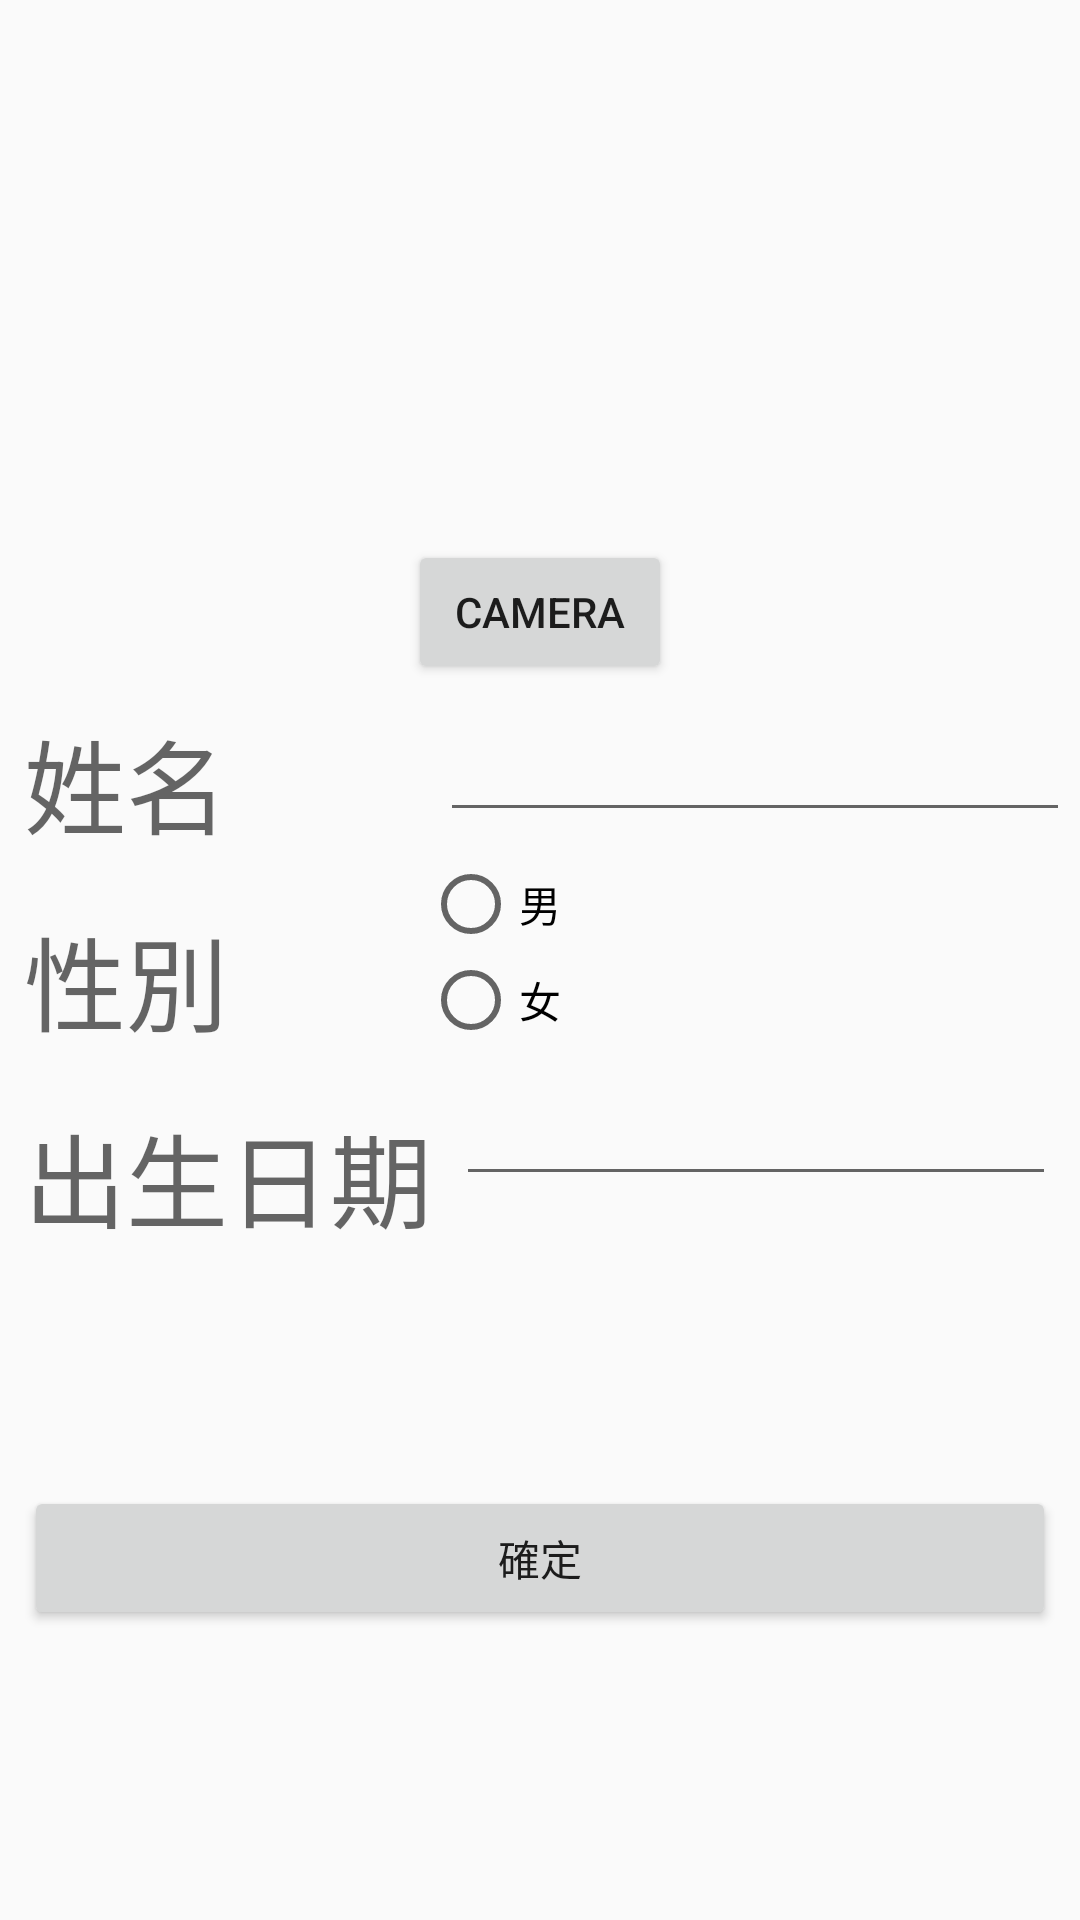

Produce the Android XML layout that renders to this screen, including the resource entries it uses.
<!-- AndroidManifest.xml: application theme babydiary -->
<!-- res/layout/activity_main.xml -->
<?xml version="1.0" encoding="utf-8"?>
<android.support.constraint.ConstraintLayout xmlns:android="http://schemas.android.com/apk/res/android"
    xmlns:app="http://schemas.android.com/apk/res-auto"
    xmlns:tools="http://schemas.android.com/tools"
    android:layout_width="match_parent"
    android:layout_height="match_parent"
    tools:context="com.example.student.babydiary.MainActivity">

    <ImageView
        android:id="@+id/imageView"
        android:layout_width="0dp"
        android:layout_height="168dp"
        android:layout_marginEnd="8dp"
        android:layout_marginStart="8dp"
        android:layout_marginTop="4dp"
        android:visibility="visible"
        app:layout_constraintEnd_toEndOf="parent"
        app:layout_constraintHorizontal_bias="0.0"
        app:layout_constraintStart_toStartOf="parent"
        app:layout_constraintTop_toTopOf="parent"
        app:srcCompat="@drawable/a" />

    <TextView
        android:id="@+id/main_name"
        android:layout_width="135dp"
        android:layout_height="wrap_content"
        android:layout_marginStart="8dp"
        android:layout_marginTop="8dp"
        android:text="姓名"
        android:textAppearance="@style/TextAppearance.AppCompat.Display1"
        app:layout_constraintStart_toStartOf="parent"
        app:layout_constraintTop_toBottomOf="@+id/button2" />

    <TextView
        android:id="@+id/main_sex"
        android:layout_width="135dp"
        android:layout_height="wrap_content"
        android:layout_marginStart="8dp"
        android:layout_marginTop="16dp"
        android:text="性別"
        android:textAppearance="@style/TextAppearance.AppCompat.Display1"
        app:layout_constraintStart_toStartOf="parent"
        app:layout_constraintTop_toBottomOf="@+id/main_name" />

    <TextView
        android:id="@+id/main_bday"
        android:layout_width="wrap_content"
        android:layout_height="wrap_content"
        android:layout_marginStart="8dp"
        android:layout_marginTop="16dp"
        android:text="出生日期"
        android:textAppearance="@style/TextAppearance.AppCompat.Display1"
        app:layout_constraintStart_toStartOf="parent"
        app:layout_constraintTop_toBottomOf="@+id/main_sex" />

    <EditText
        android:id="@+id/editText_name"
        android:layout_width="wrap_content"
        android:layout_height="wrap_content"
        android:layout_marginEnd="8dp"
        android:layout_marginStart="8dp"
        android:layout_marginTop="8dp"
        android:ems="10"
        android:inputType="textPersonName"
        app:layout_constraintEnd_toEndOf="parent"
        app:layout_constraintStart_toEndOf="@+id/main_name"
        app:layout_constraintTop_toBottomOf="@+id/button2" />

    <EditText
        android:id="@+id/editText_Birthday"
        android:layout_width="0dp"
        android:layout_height="wrap_content"
        android:layout_marginEnd="8dp"
        android:layout_marginStart="8dp"
        android:layout_marginTop="8dp"
        android:ems="10"
        android:inputType="date"
        android:visibility="visible"
        app:layout_constraintEnd_toEndOf="parent"
        app:layout_constraintStart_toEndOf="@+id/main_bday"
        app:layout_constraintTop_toBottomOf="@+id/radioGroup_sex" />


    <RadioGroup
        android:id="@+id/radioGroup_sex"
        android:layout_width="273dp"
        android:layout_height="wrap_content"
        android:layout_marginEnd="8dp"
        android:layout_marginStart="60dp"
        android:layout_marginTop="8dp"
        app:layout_constraintEnd_toEndOf="parent"
        app:layout_constraintStart_toEndOf="@+id/main_sex"
        app:layout_constraintTop_toBottomOf="@+id/editText_name">

        <RadioButton
            android:id="@+id/radioButton"
            android:layout_width="match_parent"
            android:layout_height="wrap_content"
            android:layout_weight="1"
            android:text="男" />

        <RadioButton
            android:id="@+id/radioButton2"
            android:layout_width="wrap_content"
            android:layout_height="wrap_content"
            android:layout_weight="1"
            android:text="女" />
    </RadioGroup>

    <Button
        android:id="@+id/button"
        android:layout_width="0dp"
        android:layout_height="wrap_content"
        android:layout_marginBottom="8dp"
        android:layout_marginEnd="8dp"
        android:layout_marginStart="8dp"
        android:layout_marginTop="8dp"
        android:onClick="click1"
        android:text="確定"
        app:layout_constraintBottom_toBottomOf="parent"
        app:layout_constraintEnd_toEndOf="parent"
        app:layout_constraintStart_toStartOf="parent"
        app:layout_constraintTop_toBottomOf="@+id/editText_Birthday" />

    <Button
        android:id="@+id/button2"
        android:layout_width="wrap_content"
        android:layout_height="wrap_content"
        android:layout_marginEnd="8dp"
        android:layout_marginStart="8dp"
        android:layout_marginTop="8dp"
        android:text="camera"
        app:layout_constraintEnd_toEndOf="parent"
        app:layout_constraintStart_toStartOf="parent"
        app:layout_constraintTop_toBottomOf="@+id/imageView" />

</android.support.constraint.ConstraintLayout>
<!-- resources referenced by this layout -->
<resources>
  <style name="babydiary" parent="AppTheme">
          <item name="android:colorBackground">@color/background_material_light</item>
      </style>
  <style name="AppTheme" parent="Theme.AppCompat.Light.DarkActionBar">
          
          <item name="colorPrimary">@color/colorPrimary</item>
          <item name="colorPrimaryDark">@color/colorPrimaryDark</item>
          <item name="colorAccent">@color/colorAccent</item>
      </style>
  <!-- not gathered from this repository: default colours our renderer supplied (Android Studio template values) -->
  <color name="colorPrimary">#FF6200EE</color>
  <color name="colorPrimaryDark">#FF3700B3</color>
  <color name="colorAccent">#FF03DAC5</color>
</resources>
